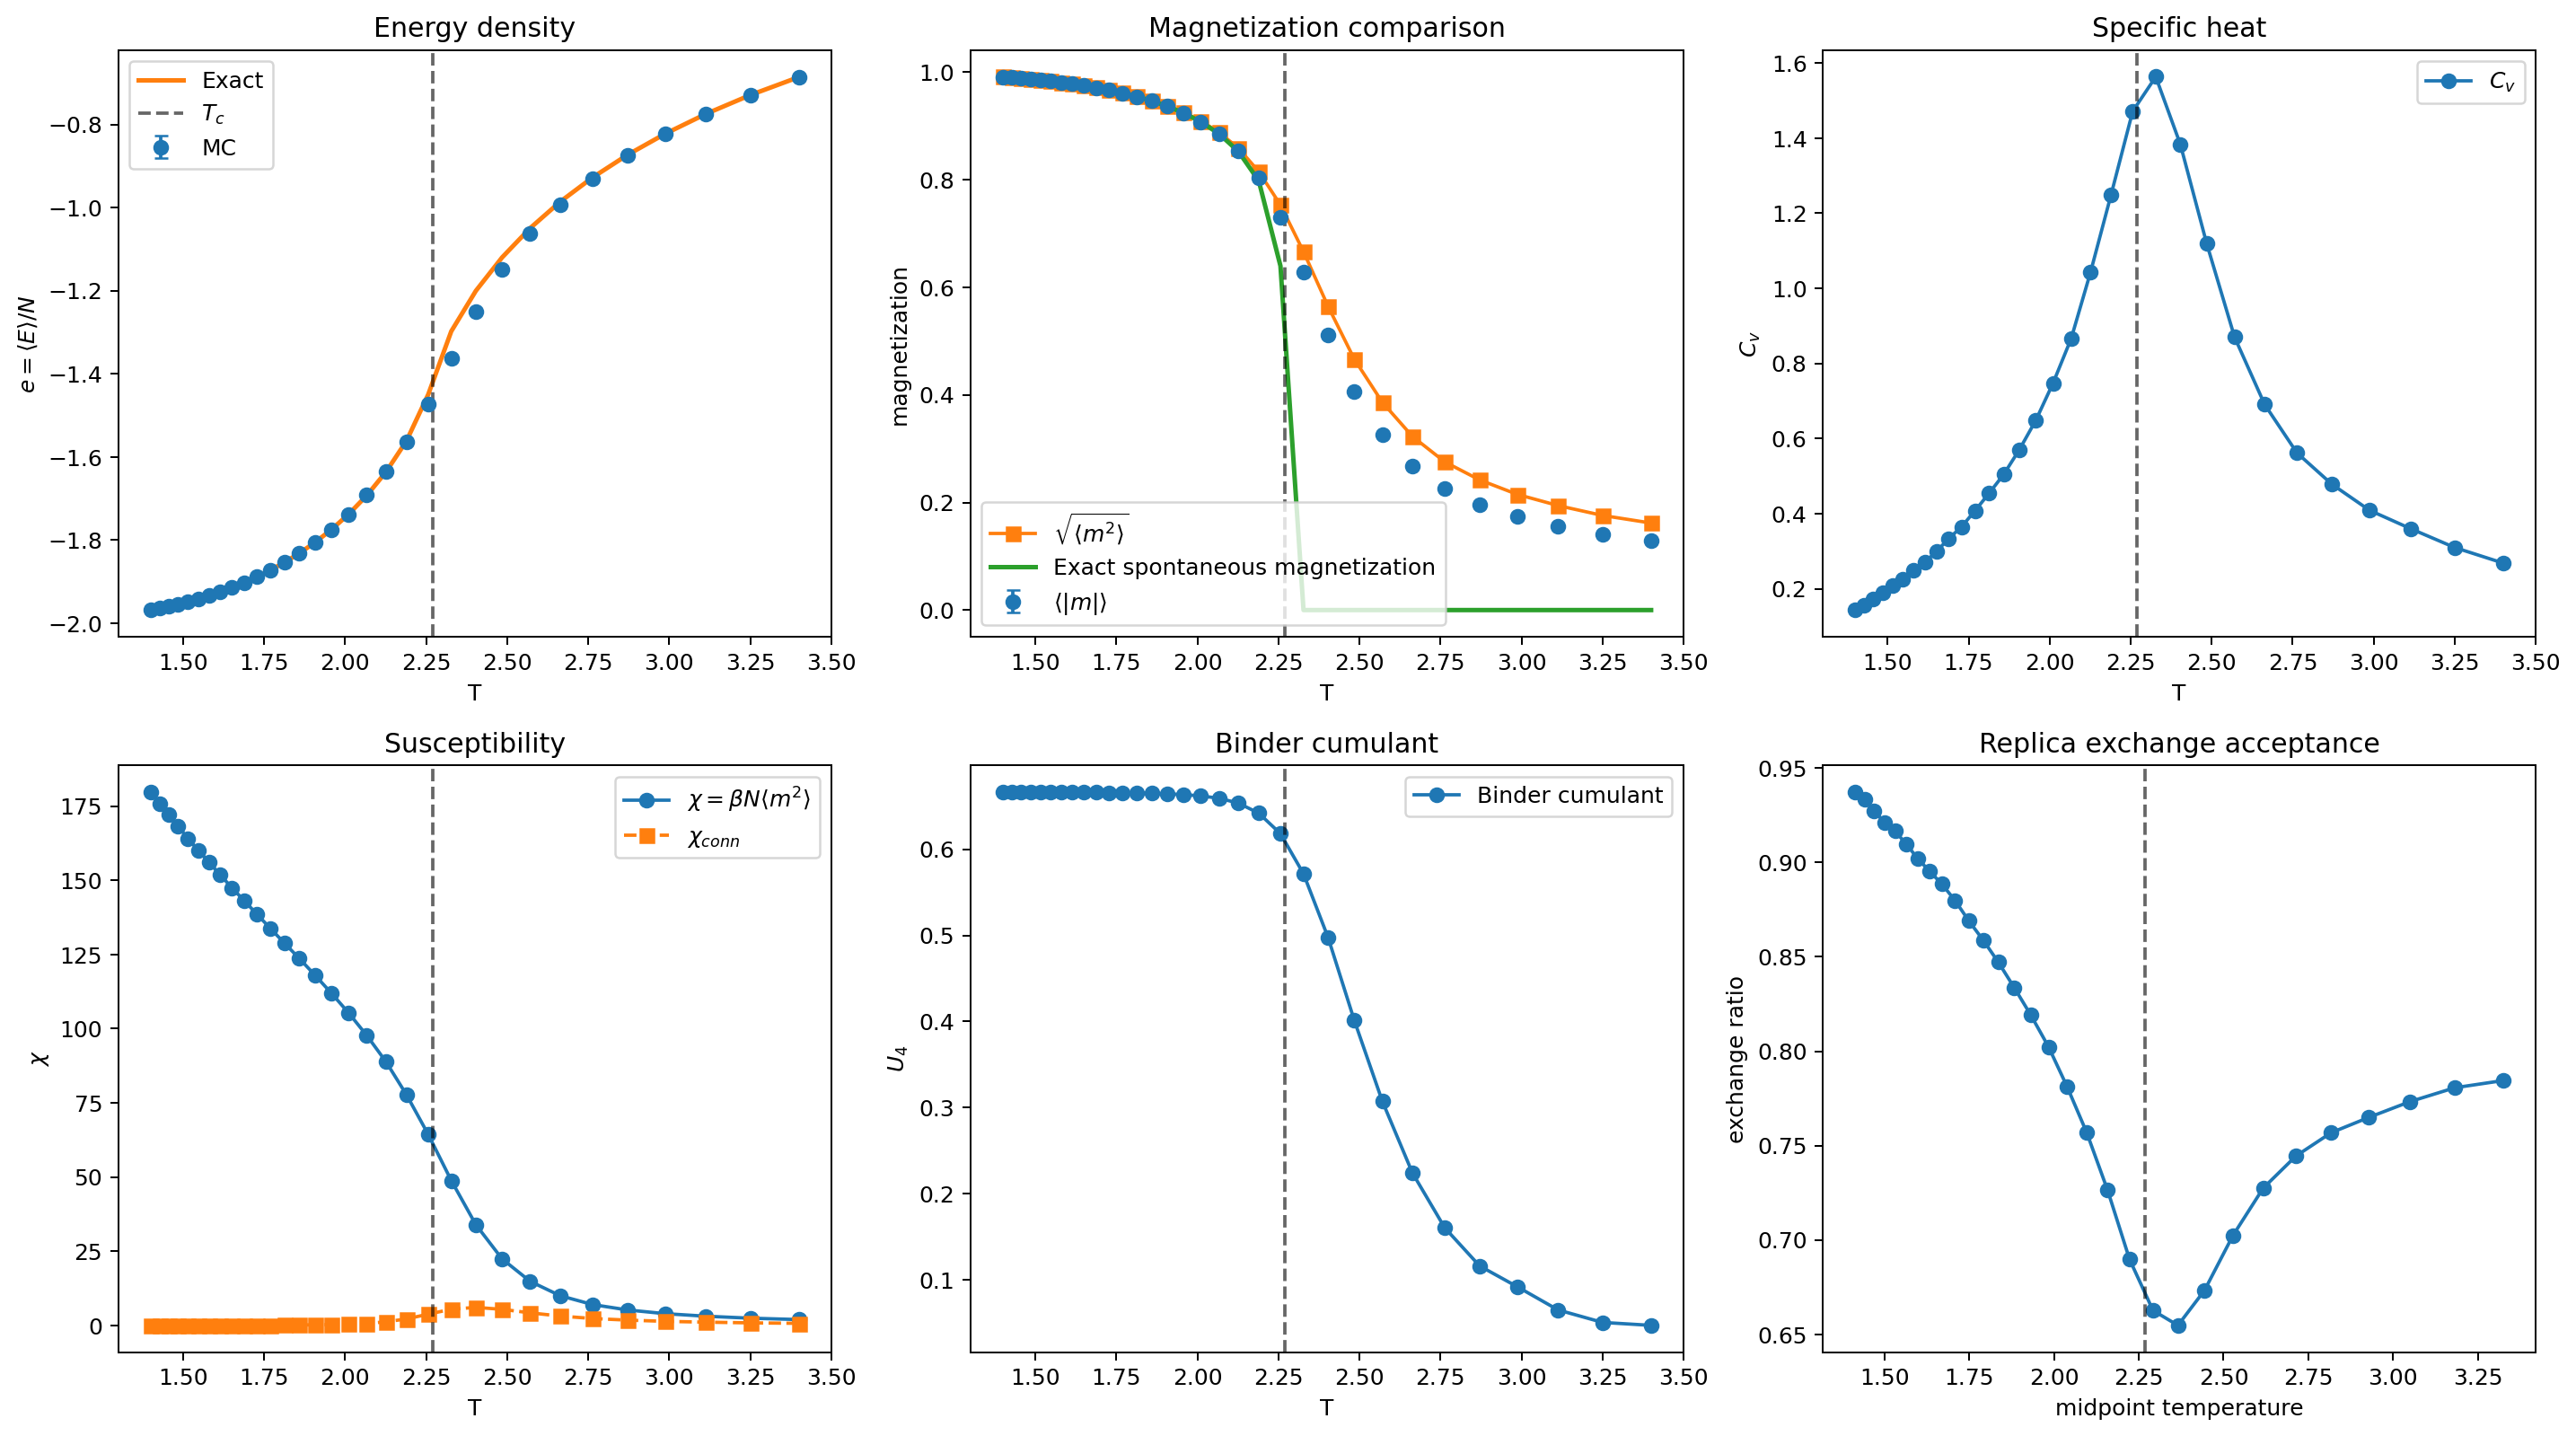

Values plotted in this chart, from the file beside it:
T, beta, e_mc, e_err, mabs, mabs_err, sqrt_m2, cv, chi, chi_conn, m2, m4, binder, e_exact, m_exact, left_exchange_ratio, right_exchange_ratio
3.4, 0.2941, -0.6856, 0.0003551, 0.1298, 0.0003118, 0.1618, 0.2681, 1.971, 0.7027, 0.02618, 0.00196, 0.04679, -0.686, 0, nan, 0.7845
3.25, 0.3077, -0.7293, 0.0003648, 0.1414, 0.0003376, 0.1759, 0.3096, 2.437, 0.862, 0.03094, 0.002729, 0.05022, -0.7292, 0, 0.7845, 0.7806
3.113, 0.3212, -0.7748, 0.0003769, 0.1562, 0.0003726, 0.1943, 0.3603, 3.103, 1.096, 0.03773, 0.003995, 0.06471, -0.7746, 0, 0.7806, 0.7733
2.987, 0.3348, -0.8232, 0.0003853, 0.1738, 0.000409, 0.2151, 0.4089, 3.964, 1.376, 0.04625, 0.005829, 0.09169, -0.8225, 0, 0.7733, 0.765
2.871, 0.3483, -0.8749, 0.0004005, 0.1963, 0.0004569, 0.242, 0.4783, 5.222, 1.787, 0.05856, 0.009096, 0.1159, -0.8733, 0, 0.765, 0.7568
2.763, 0.3619, -0.9303, 0.0004177, 0.2252, 0.000512, 0.2755, 0.5617, 7.029, 2.331, 0.07588, 0.01451, 0.1602, -0.9275, 0, 0.7568, 0.7445
2.664, 0.3754, -0.9923, 0.0004465, 0.2672, 0.0005843, 0.3228, 0.6906, 10.01, 3.15, 0.1042, 0.02527, 0.2239, -0.9859, 0, 0.7445, 0.7276
2.571, 0.389, -1.063, 0.0004837, 0.3265, 0.000666, 0.3862, 0.8699, 14.86, 4.24, 0.1492, 0.04626, 0.3072, -1.049, 0, 0.7276, 0.7024
2.484, 0.4025, -1.148, 0.0005305, 0.4062, 0.0007402, 0.4665, 1.121, 22.42, 5.42, 0.2176, 0.08507, 0.4012, -1.12, 0, 0.7024, 0.6733
2.403, 0.4161, -1.25, 0.0005703, 0.5116, 0.0007708, 0.5646, 1.384, 33.96, 6.076, 0.3188, 0.1532, 0.4975, -1.2, 0, 0.6733, 0.6548
2.327, 0.4297, -1.363, 0.000587, 0.6279, 0.0007191, 0.6663, 1.563, 48.83, 5.461, 0.4439, 0.2533, 0.5716, -1.298, 0, 0.6548, 0.6627
2.256, 0.4432, -1.472, 0.0005521, 0.7308, 0.0005893, 0.7532, 1.472, 64.38, 3.782, 0.5674, 0.3687, 0.6182, -1.45, 0.6398, 0.6627, 0.6897
2.189, 0.4568, -1.563, 0.0004934, 0.8037, 0.0004423, 0.8153, 1.248, 77.72, 2.196, 0.6647, 0.4744, 0.642, -1.561, 0.7981, 0.6897, 0.7265
2.126, 0.4703, -1.636, 0.0004381, 0.8531, 0.0003227, 0.8589, 1.043, 88.82, 1.204, 0.7377, 0.5653, 0.6538, -1.636, 0.8529, 0.7265, 0.7569
2.067, 0.4839, -1.692, 0.0003881, 0.8852, 0.0002371, 0.8882, 0.8667, 97.73, 0.6685, 0.789, 0.6361, 0.6594, -1.693, 0.8855, 0.7569, 0.7812
2.01, 0.4974, -1.738, 0.0003505, 0.9078, 0.0001849, 0.9096, 0.7471, 105.4, 0.4178, 0.8274, 0.694, 0.6621, -1.738, 0.9078, 0.7812, 0.8023
1.957, 0.511, -1.775, 0.0003178, 0.9242, 0.0001521, 0.9255, 0.648, 112, 0.2905, 0.8565, 0.7403, 0.6636, -1.775, 0.9243, 0.8023, 0.8191
1.906, 0.5245, -1.806, 0.0002904, 0.9369, 0.0001263, 0.9378, 0.5702, 118.1, 0.2056, 0.8794, 0.7783, 0.6645, -1.806, 0.9369, 0.8191, 0.8337
1.858, 0.5381, -1.832, 0.0002663, 0.947, 0.0001076, 0.9475, 0.5047, 123.7, 0.1531, 0.8978, 0.8099, 0.6651, -1.832, 0.9468, 0.8337, 0.8472
1.813, 0.5516, -1.853, 0.0002463, 0.9547, 9.4586160933885296e-05, 0.9551, 0.4537, 128.8, 0.1213, 0.9123, 0.8352, 0.6655, -1.854, 0.9548, 0.8472, 0.8588
1.769, 0.5652, -1.872, 0.0002278, 0.9612, 8.4027121375922957e-05, 0.9616, 0.4074, 133.8, 0.09807, 0.9246, 0.8574, 0.6657, -1.872, 0.9614, 0.8588, 0.8691
1.728, 0.5787, -1.888, 0.0002105, 0.9669, 7.405397016218906e-05, 0.9672, 0.3647, 138.6, 0.078, 0.9354, 0.8769, 0.6659, -1.888, 0.9668, 0.8691, 0.8798
1.688, 0.5923, -1.902, 0.0001966, 0.9714, 6.7178621763106278e-05, 0.9716, 0.3332, 143.2, 0.06569, 0.9441, 0.8929, 0.6661, -1.902, 0.9714, 0.8798, 0.8885
1.651, 0.6059, -1.914, 0.0001821, 0.9751, 6.0585532039940733e-05, 0.9752, 0.2991, 147.5, 0.05465, 0.9511, 0.9059, 0.6662, -1.914, 0.9752, 0.8885, 0.8954
1.614, 0.6194, -1.925, 0.0001693, 0.9785, 5.4725097558789594e-05, 0.9786, 0.2703, 151.9, 0.04559, 0.9577, 0.9183, 0.6663, -1.924, 0.9784, 0.8954, 0.9022
1.58, 0.633, -1.934, 0.0001591, 0.9812, 5.0382413887188458e-05, 0.9814, 0.2491, 156.1, 0.03949, 0.9631, 0.9284, 0.6663, -1.933, 0.9812, 0.9022, 0.9099
1.547, 0.6465, -1.941, 0.000148, 0.9836, 4.5780283336270989e-05, 0.9837, 0.225, 160.1, 0.0333, 0.9676, 0.937, 0.6664, -1.941, 0.9836, 0.9099, 0.9166
1.515, 0.6601, -1.948, 0.0001392, 0.9855, 4.2482584582742129e-05, 0.9856, 0.2076, 164.1, 0.02928, 0.9714, 0.9442, 0.6664, -1.948, 0.9856, 0.9166, 0.9211
1.485, 0.6736, -1.954, 0.0001302, 0.9873, 3.904478510315473e-05, 0.9874, 0.1891, 168.1, 0.02524, 0.975, 0.9511, 0.6665, -1.954, 0.9874, 0.9211, 0.9274
1.455, 0.6872, -1.959, 0.0001215, 0.9889, 3.6027283374700596e-05, 0.9889, 0.1714, 172.1, 0.02192, 0.978, 0.957, 0.6665, -1.959, 0.9889, 0.9274, 0.9334
1.427, 0.7007, -1.964, 0.000114, 0.9902, 3.3371921293169584e-05, 0.9903, 0.1569, 175.9, 0.01918, 0.9807, 0.9621, 0.6665, -1.964, 0.9902, 0.9334, 0.9372
1.4, 0.7143, -1.968, 0.0001068, 0.9914, 3.0773586018174055e-05, 0.9915, 0.1431, 179.8, 0.01662, 0.983, 0.9667, 0.6665, -1.968, 0.9914, 0.9372, nan
